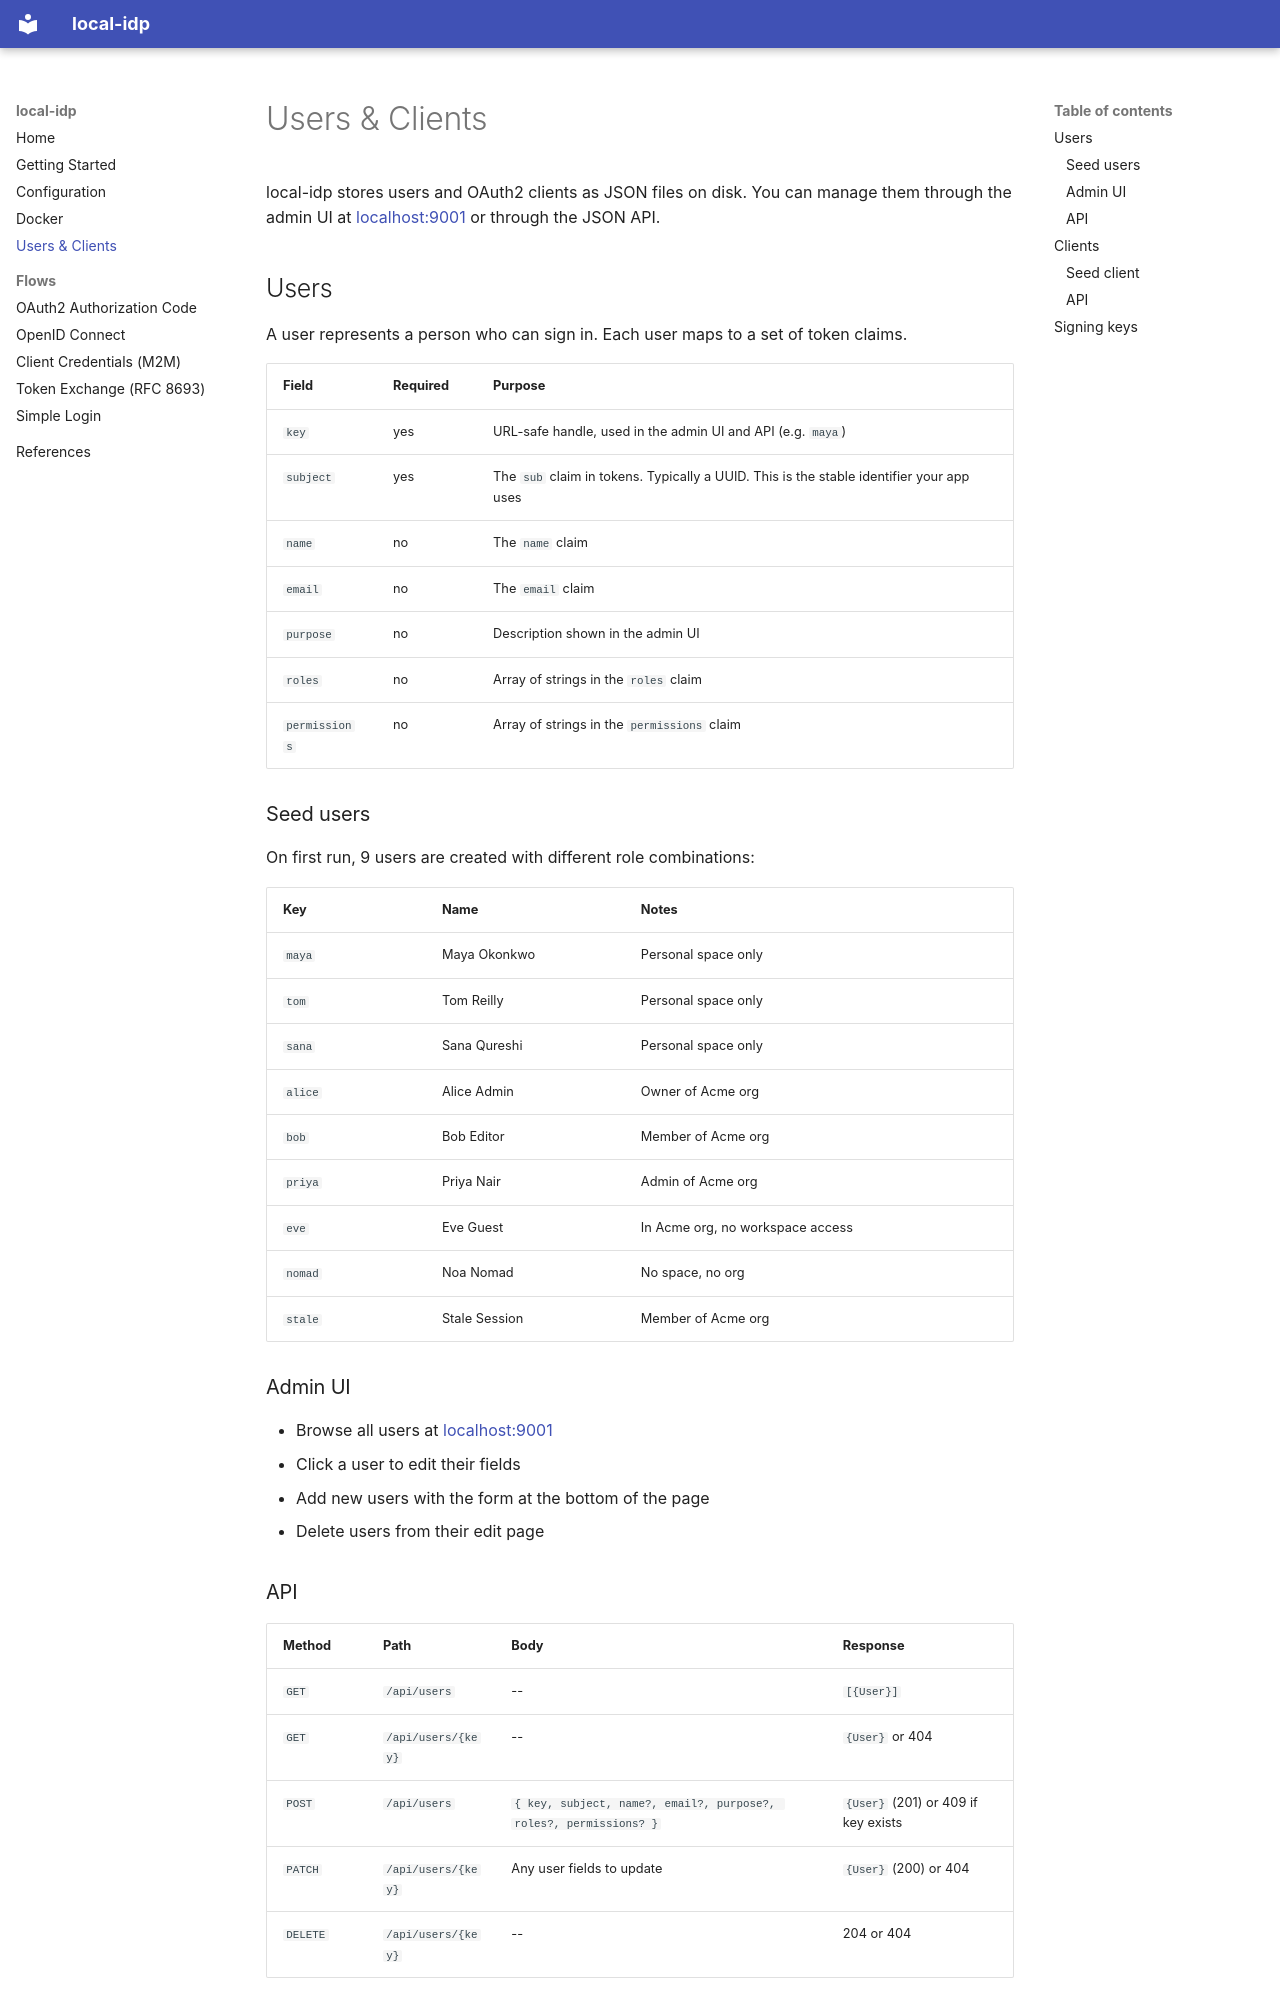

repository: kmjbyrne/local-idp · page: users-and-clients/index.html · generator: mkdocs

# Users & Clients

local-idp stores users and OAuth2 clients as JSON files on disk. You can manage
them through the admin UI at [localhost:9001](http://localhost:9001) or through
the JSON API.

## Users

A user represents a person who can sign in. Each user maps to a set of token
claims.

| Field | Required | Purpose |
| ----- | -------- | ------- |
| `key` | yes | URL-safe handle, used in the admin UI and API (e.g. `maya`) |
| `subject` | yes | The `sub` claim in tokens. Typically a UUID. This is the stable identifier your app uses |
| `name` | no | The `name` claim |
| `email` | no | The `email` claim |
| `purpose` | no | Description shown in the admin UI |
| `roles` | no | Array of strings in the `roles` claim |
| `permissions` | no | Array of strings in the `permissions` claim |

### Seed users

On first run, 9 users are created with different role combinations:

| Key | Name | Notes |
| --- | ---- | ----- |
| `maya` | Maya Okonkwo | Personal space only |
| `tom` | Tom Reilly | Personal space only |
| `sana` | Sana Qureshi | Personal space only |
| `alice` | Alice Admin | Owner of Acme org |
| `bob` | Bob Editor | Member of Acme org |
| `priya` | Priya Nair | Admin of Acme org |
| `eve` | Eve Guest | In Acme org, no workspace access |
| `nomad` | Noa Nomad | No space, no org |
| `stale` | Stale Session | Member of Acme org |

### Admin UI

- Browse all users at [localhost:9001](http://localhost:9001)
- Click a user to edit their fields
- Add new users with the form at the bottom of the page
- Delete users from their edit page
